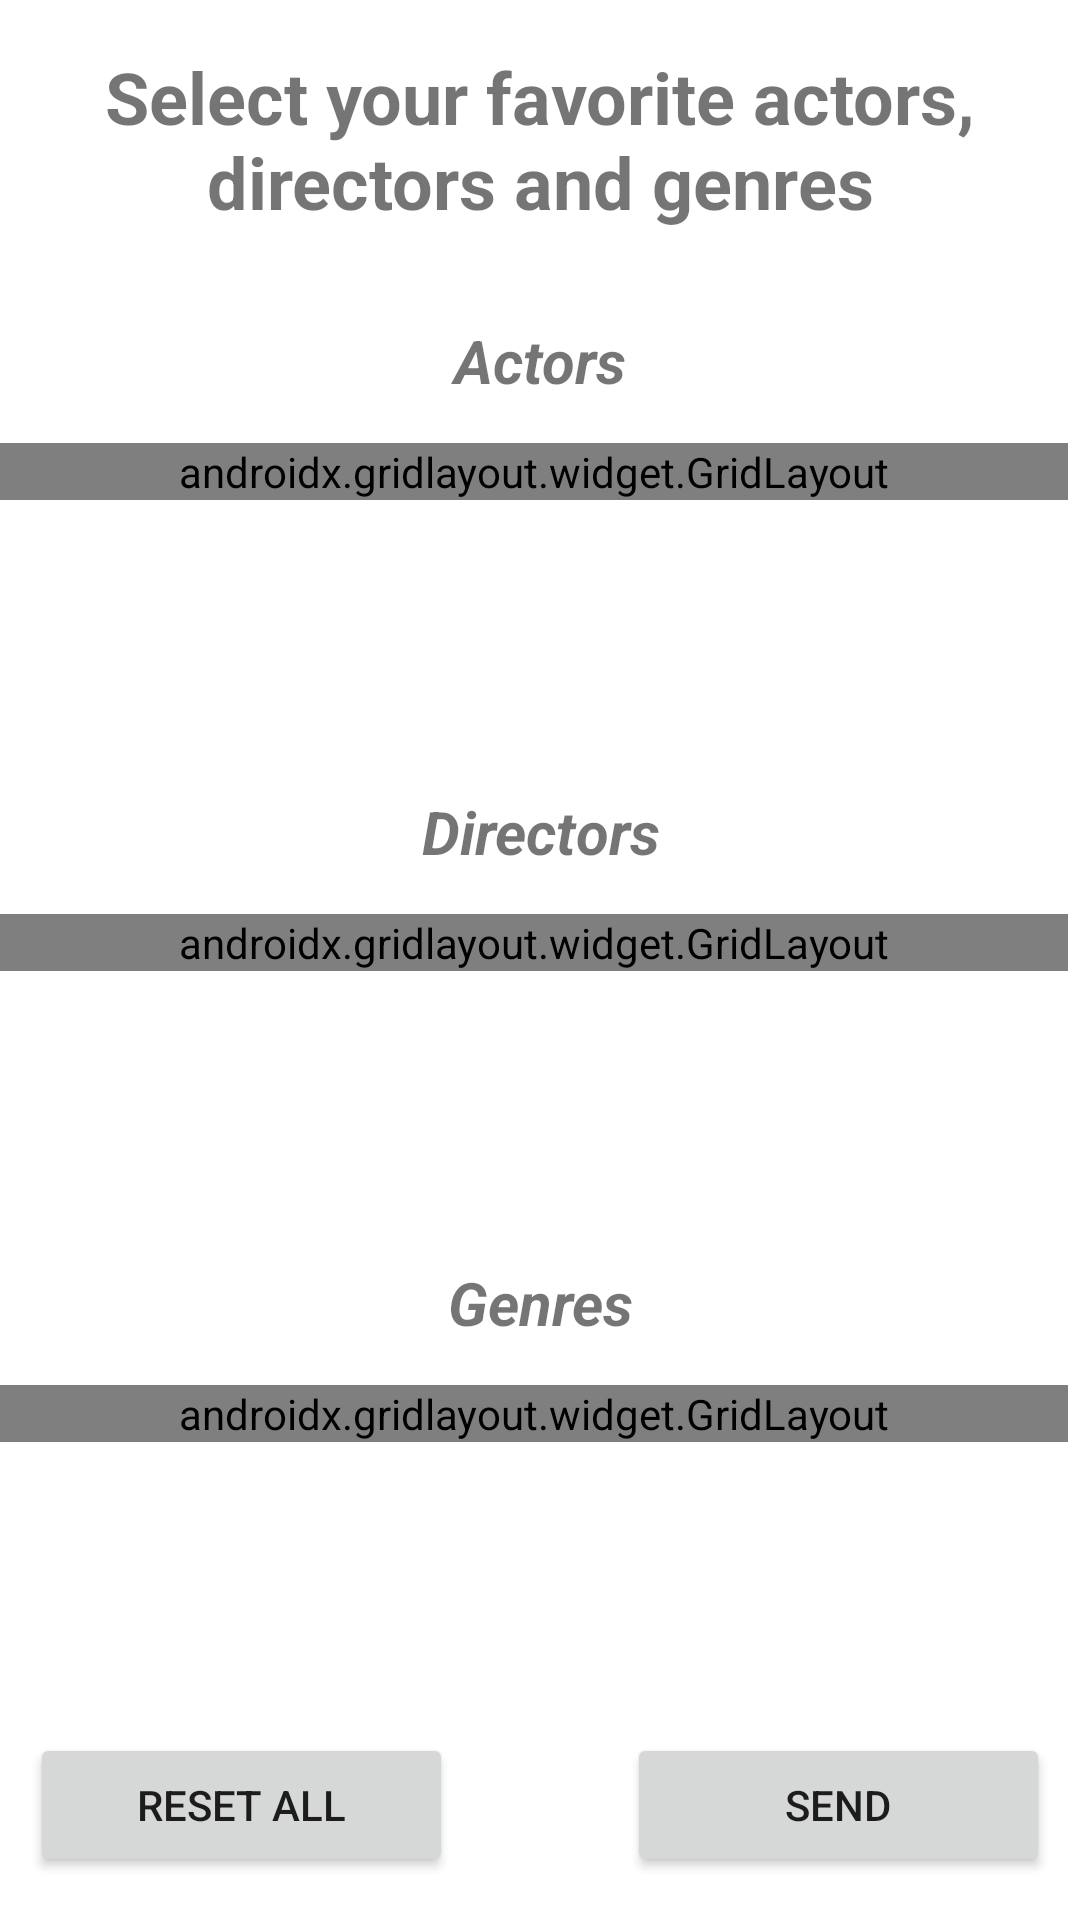

This screen was rendered from an Android layout file. Write that file and the resources it references.
<!-- AndroidManifest.xml: application theme Theme.CineMatch -->
<!-- res/layout/activity_survey.xml -->
<?xml version="1.0" encoding="utf-8"?>
<androidx.constraintlayout.widget.ConstraintLayout xmlns:android="http://schemas.android.com/apk/res/android"
    xmlns:app="http://schemas.android.com/apk/res-auto"
    xmlns:tools="http://schemas.android.com/tools"
    android:id="@+id/scActors"
    android:layout_width="match_parent"
    android:layout_height="match_parent"
    android:orientation="vertical">

    <TextView
        android:id="@+id/textView2"
        android:layout_width="0dp"
        android:layout_height="wrap_content"
        android:layout_marginStart="16dp"
        android:layout_marginTop="16dp"
        android:layout_marginEnd="16dp"
        android:gravity="center"
        android:text="@string/select_favourites"
        android:textSize="24sp"
        android:textStyle="bold"
        app:layout_constraintEnd_toEndOf="parent"
        app:layout_constraintStart_toStartOf="parent"
        app:layout_constraintTop_toTopOf="parent" />

    <LinearLayout
        android:id="@+id/linearLayout"
        android:layout_width="0dp"
        android:layout_height="0dp"
        android:layout_marginTop="16dp"
        android:orientation="vertical"
        app:layout_constraintBottom_toBottomOf="parent"
        app:layout_constraintEnd_toEndOf="parent"
        app:layout_constraintStart_toStartOf="parent"
        app:layout_constraintTop_toBottomOf="@+id/textView2">

        <TextView
            android:id="@+id/txtAct"
            android:layout_width="match_parent"
            android:layout_height="wrap_content"
            android:layout_weight="1"
            android:gravity="center"
            android:text="@string/actors"
            android:textSize="20sp"
            android:textStyle="bold | italic" />

        <ScrollView
            android:id="@+id/scView"
            android:layout_width="match_parent"
            android:layout_height="74dp"
            android:layout_weight="1"
            android:isScrollContainer="true"
            android:scrollbarAlwaysDrawVerticalTrack="true"
            android:scrollbarStyle="outsideInset"
            android:scrollbars="vertical">

            <androidx.gridlayout.widget.GridLayout
                android:id="@+id/gridActors"
                android:layout_width="match_parent"
                android:layout_height="wrap_content">

            </androidx.gridlayout.widget.GridLayout>
        </ScrollView>

        <TextView
            android:id="@+id/txtDir"
            android:layout_width="match_parent"
            android:layout_height="wrap_content"
            android:layout_weight="1"
            android:gravity="center"
            android:text="@string/directors"
            android:textSize="20sp"
            android:textStyle=" bold | italic" />

        <ScrollView
            android:id="@+id/svDir"
            android:layout_width="match_parent"
            android:layout_height="74dp"
            android:layout_weight="1"
            android:isScrollContainer="true"
            android:scrollbarAlwaysDrawVerticalTrack="true"
            android:scrollbarStyle="outsideInset"
            android:scrollbars="vertical">

            <androidx.gridlayout.widget.GridLayout
                android:id="@+id/gdDir"
                android:layout_width="match_parent"
                android:layout_height="wrap_content">

            </androidx.gridlayout.widget.GridLayout>
        </ScrollView>

        <TextView
            android:id="@+id/txtGen"
            android:layout_width="match_parent"
            android:layout_height="wrap_content"
            android:layout_weight="1"
            android:gravity="center"
            android:text="@string/genres"
            android:textSize="20sp"
            android:textStyle="bold | italic" />

        <ScrollView
            android:id="@+id/svGenre"
            android:layout_width="match_parent"
            android:layout_height="74dp"
            android:layout_weight="1"
            android:isScrollContainer="true"
            android:scrollbarAlwaysDrawVerticalTrack="true"
            android:scrollbarStyle="outsideInset"
            android:scrollbars="vertical">

            <androidx.gridlayout.widget.GridLayout
                android:id="@+id/gdGenre"
                android:layout_width="match_parent"
                android:layout_height="wrap_content">

            </androidx.gridlayout.widget.GridLayout>
        </ScrollView>


        <LinearLayout
            android:layout_width="match_parent"
            android:layout_height="wrap_content"
            android:layout_marginStart="10dp"
            android:layout_marginEnd="10dp"
            android:layout_weight="1"
            android:orientation="horizontal">

            <Button
                android:id="@+id/btnResetAll"
                android:layout_width="35dp"
                android:layout_height="wrap_content"
                android:layout_gravity="center_vertical"
                android:layout_weight="1"
                android:text="@string/reset_All" />

            <Space
                android:id="@+id/spacer"
                android:layout_width="5dp"
                android:layout_height="wrap_content"
                android:layout_weight="0.5" />

            <Button
                android:id="@+id/btnSend"
                android:layout_width="35dp"
                android:layout_height="wrap_content"
                android:layout_gravity="center_vertical"
                android:layout_weight="1"
                android:text="@string/send" />
        </LinearLayout>

    </LinearLayout>

</androidx.constraintlayout.widget.ConstraintLayout>
<!-- resources referenced by this layout -->
<resources>
  <string name="actors">Actors</string>
  <string name="directors">Directors</string>
  <string name="genres">Genres</string>
  <string name="reset_All">Reset All</string>
  <string name="select_favourites">Select your favorite actors, directors and genres</string>
  <string name="send">Send</string>
  <style name="Theme.CineMatch" parent="Theme.MaterialComponents.DayNight.DarkActionBar">
          
          <item name="colorPrimary">@color/orange</item>
          <item name="colorPrimaryVariant">@color/orange</item>
          <item name="colorOnPrimary">@color/white</item>
          
          <item name="colorSecondary">@color/blue</item>
          <item name="colorSecondaryVariant">@color/purple_700</item>
          <item name="colorOnSecondary">@color/black</item>
          
          <item name="android:statusBarColor">?attr/colorPrimaryVariant</item>
          
      </style>
  <color name="orange">#FF9800</color>
  <color name="white">#FFFFFFFF</color>
  <color name="blue">#2B91FF</color>
  <color name="purple_700">#FF3700B3</color>
  <color name="black">#FF000000</color>
</resources>
